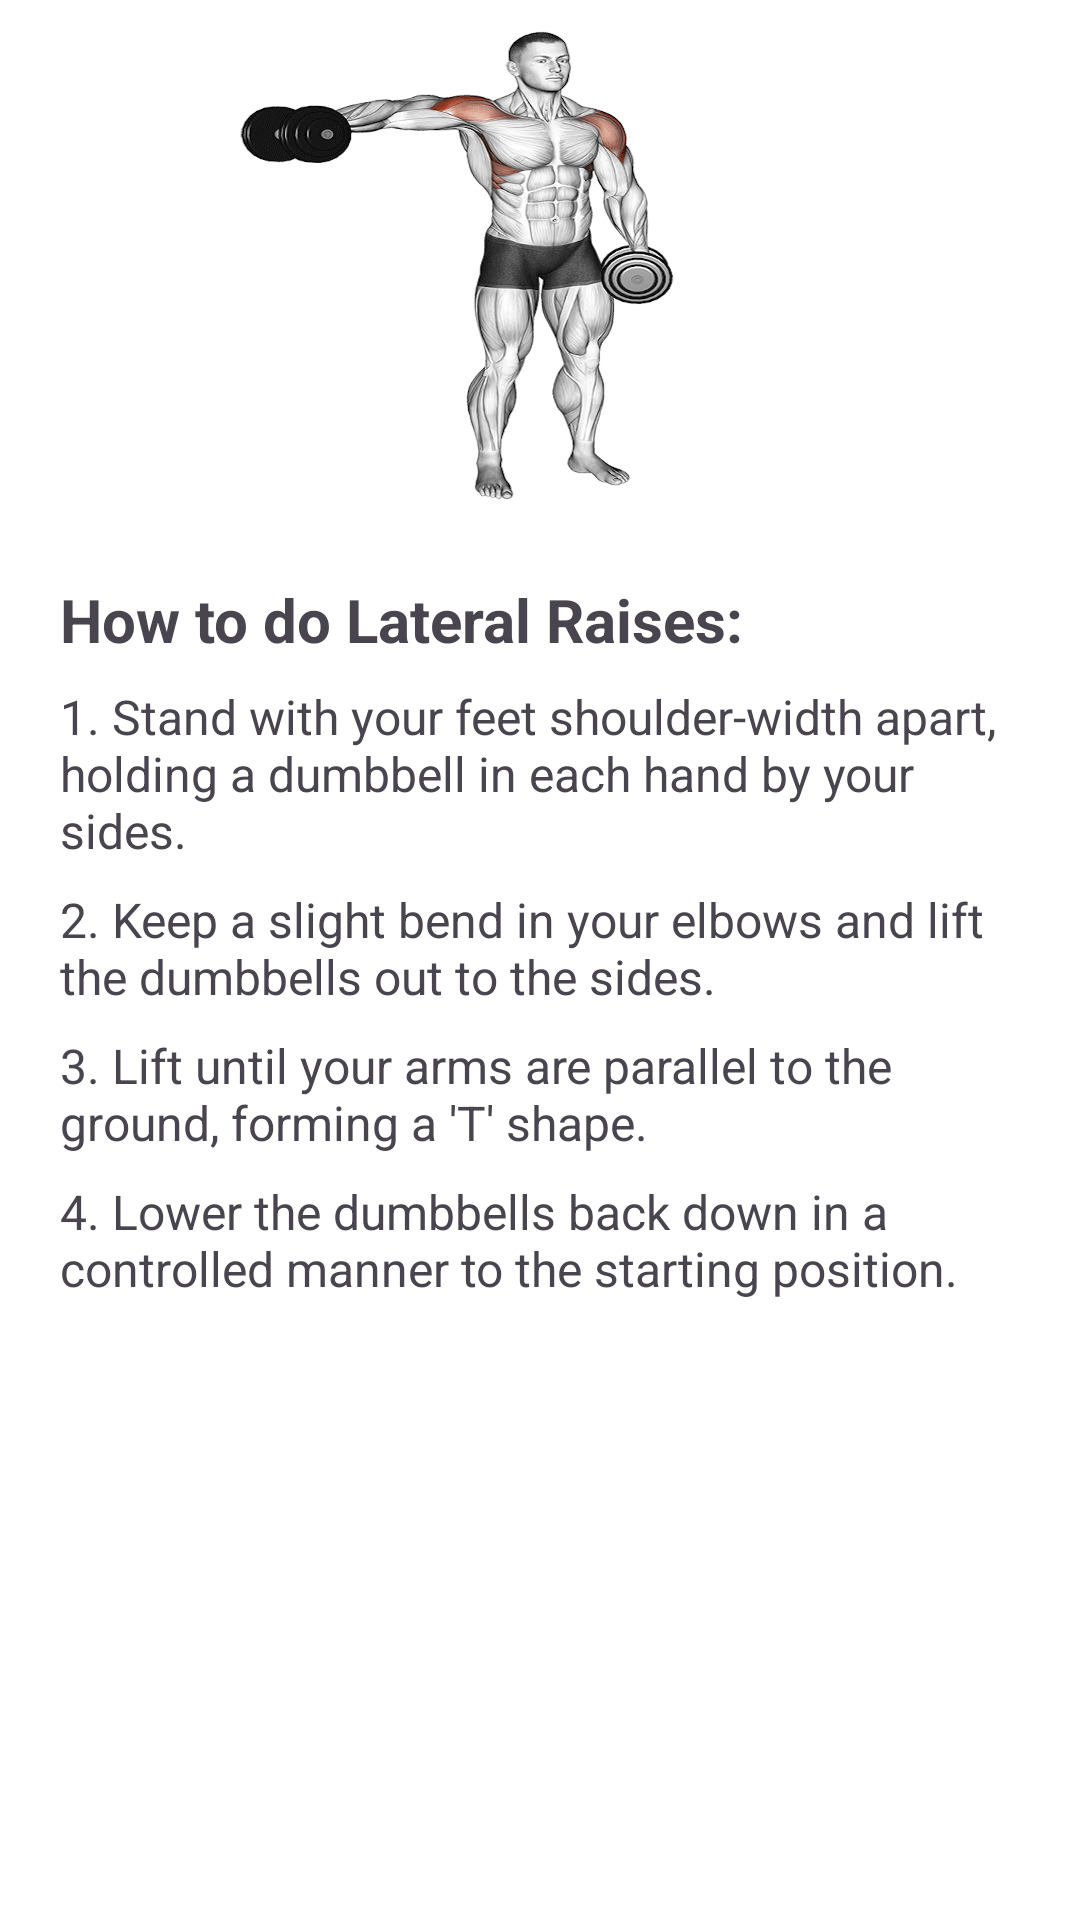

Android layout source for this screen:
<!-- AndroidManifest.xml: application theme Theme.FitnessTacker -->
<!-- res/layout/lateral_bottom_sheet.xml -->
<?xml version="1.0" encoding="utf-8"?>
<LinearLayout
    xmlns:android="http://schemas.android.com/apk/res/android"
    android:orientation="vertical"
    android:layout_width="match_parent"
    android:layout_height="600dp"
    android:gravity="center_horizontal"
    android:paddingHorizontal="20dp"
    android:paddingBottom="100dp"
    android:background="@color/white">

    <ImageView
        android:layout_width="242dp"
        android:layout_height="177dp"
        android:background="@drawable/lateral" />

    <TextView
        android:id="@+id/instructionsTextViewLateralRaise"
        android:layout_width="match_parent"
        android:layout_height="wrap_content"
        android:layout_marginTop="16dp"
        android:text="How to do Lateral Raises:"
        android:textSize="20sp"
        android:textStyle="bold" />

    <TextView
        android:layout_width="match_parent"
        android:layout_height="wrap_content"
        android:text="1. Stand with your feet shoulder-width apart, holding a dumbbell in each hand by your sides."
        android:textSize="16sp"
        android:layout_marginTop="8dp" />

    <TextView
        android:layout_width="match_parent"
        android:layout_height="wrap_content"
        android:text="2. Keep a slight bend in your elbows and lift the dumbbells out to the sides."
        android:textSize="16sp"
        android:layout_marginTop="8dp" />

    <TextView
        android:layout_width="match_parent"
        android:layout_height="wrap_content"
        android:text="3. Lift until your arms are parallel to the ground, forming a 'T' shape."
        android:textSize="16sp"
        android:layout_marginTop="8dp" />

    
    <TextView
        android:layout_width="match_parent"
        android:layout_height="wrap_content"
        android:text="4. Lower the dumbbells back down in a controlled manner to the starting position."
        android:textSize="16sp"
        android:layout_marginTop="8dp" />

</LinearLayout>
<!-- resources referenced by this layout -->
<resources>
  <!-- drawable lateral: png bitmap (drawable, 610150 bytes) -->
  <style name="Theme.FitnessTacker" parent="Base.Theme.FitnessTacker" />
  <style name="Base.Theme.FitnessTacker" parent="Theme.Material3.DayNight.NoActionBar">
          
          
      </style>
  <!-- not gathered from this repository: default colours our renderer supplied (Android Studio template values) -->
  <color name="white">#FFFFFFFF</color>
</resources>
